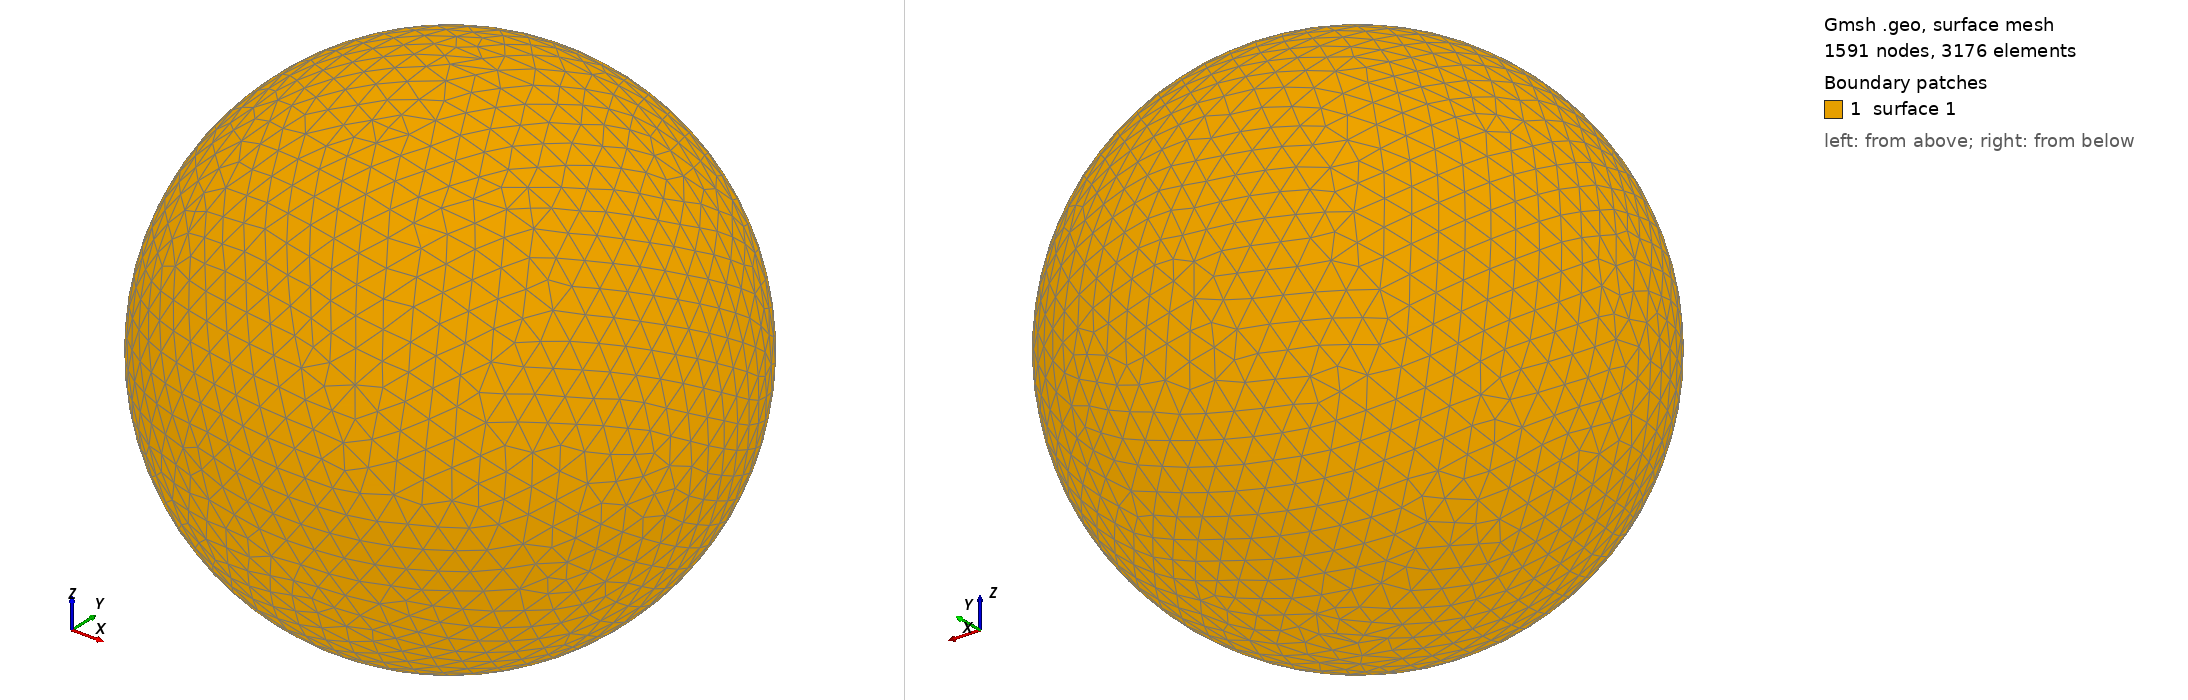

Gmsh geometry script, surface-meshed: 1591 nodes, 3176 surface elements. Boundary patches (legend numbers): 1 surface 1. Left view from above one corner, right view from below the opposite corner. The script declares no physical surfaces, so the legend lists its geometric surfaces. The drawing asked Gmsh for element sizes between 1% and 20% of the model's largest extent; the script's own settings can give other sizes.

=== shot2475.geo (drawn) ===
SetFactory("OpenCASCADE");
Point(1) = {0,0,0,0};
Sphere(1) = {0,0,0,0.52660000};
MeshSize{ PointsOf{ Surface{:}; } } = 0.052660000;
Mesh.ElementOrder=1;
Mesh.Format=39;
